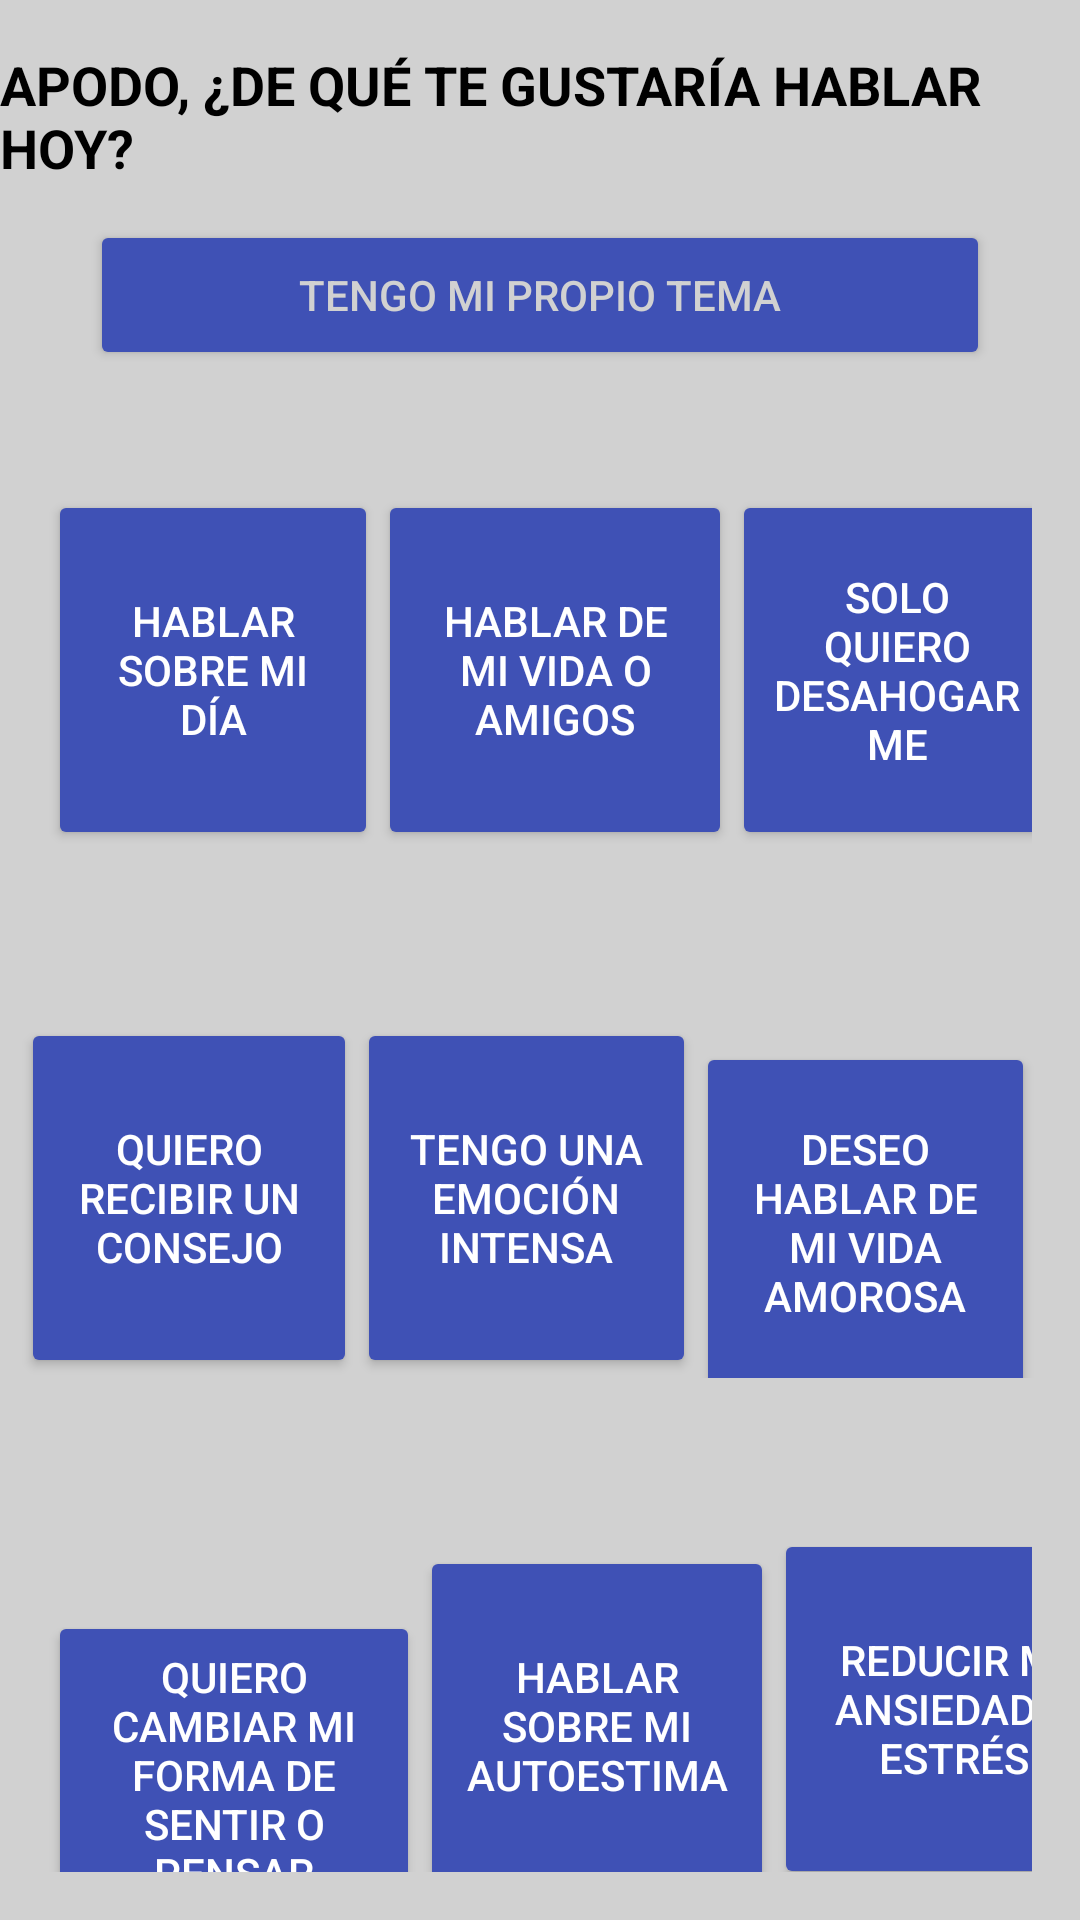

Android layout source for this screen:
<!-- AndroidManifest.xml: application theme Theme.Cryhstal -->
<!-- res/layout/activity_chatbot2.xml -->
<?xml version="1.0" encoding="utf-8"?>
<LinearLayout xmlns:android="http://schemas.android.com/apk/res/android"
    xmlns:app="http://schemas.android.com/apk/res-auto"
    xmlns:tools="http://schemas.android.com/tools"
    android:layout_width="match_parent"
    android:layout_height="match_parent"
    android:orientation="vertical"
    android:layout_gravity="center_vertical"
    android:background="@color/fondo1"
    tools:context=".Chatbot">

    
    <TextView
        android:id="@+id/titulo"
        android:layout_width="wrap_content"
        android:layout_height="wrap_content"
        android:layout_gravity="center"
        android:layout_marginTop="16dp"
        android:text="APODO, ¿DE QUÉ TE GUSTARÍA HABLAR HOY?"
        android:textColor="@color/black"
        android:textSize="18sp"
        android:textStyle="bold"/>

    
    <Button
        android:id="@+id/btn_propio_tema"
        android:layout_width="300dp"
        android:layout_height="50dp"
        android:backgroundTint="#3F51B5"
        android:layout_gravity="center"
        android:text="TENGO MI PROPIO TEMA"
        android:textColor="@color/fondo1"
        android:layout_marginTop="12dp"/>

    
    <LinearLayout
        android:layout_width="wrap_content"
        android:layout_height="wrap_content"
        android:layout_gravity="center_horizontal"
        android:layout_marginTop="24dp"
        android:columnCount="3"
        android:orientation="horizontal"
        android:padding="16dp"
        android:rowCount="3"
        app:layout_constraintEnd_toEndOf="parent"
        app:layout_constraintStart_toStartOf="parent"
        app:layout_constraintTop_toBottomOf="@id/btn_propio_tema">

        
        <Button
            android:layout_width="110dp"
            android:layout_height="120dp"
            android:backgroundTint="#3F51B5"
            android:layout_gravity="center_horizontal"
            android:text="HABLAR SOBRE MI DÍA"
            android:textColor="@color/white" />

        
        <Button
            android:layout_width="118dp"
            android:layout_height="120dp"
            android:backgroundTint="#3F51B5"
            android:layout_gravity="center_horizontal"
            android:text="HABLAR DE MI VIDA O AMIGOS"
            android:textColor="@color/white" />

        
        <Button
            android:layout_width="110dp"
            android:layout_height="120dp"
            android:backgroundTint="#3F51B5"
            android:layout_gravity="center_horizontal"
            android:text="SOLO QUIERO DESAHOGARME"
            android:textColor="@color/white" />

        


    </LinearLayout>

    <LinearLayout
        android:layout_width="378dp"
        android:layout_height="wrap_content"
        android:layout_gravity="center"
        android:layout_marginTop="24dp"
        android:columnCount="3"
        android:orientation="horizontal"
        android:padding="16dp"
        android:rowCount="3"
        app:layout_constraintEnd_toEndOf="parent"
        app:layout_constraintStart_toStartOf="parent"
        app:layout_constraintTop_toBottomOf="@id/btn_propio_tema">

        
        <Button
            android:layout_width="112dp"
            android:layout_height="120dp"
            android:layout_gravity="center"
            android:backgroundTint="#3F51B5"
            android:text="QUIERO RECIBIR UN CONSEJO"
            android:textColor="@color/white" />

        
        <Button
            android:layout_width="113dp"
            android:layout_height="120dp"
            android:backgroundTint="#3F51B5"
            android:text="TENGO UNA EMOCIÓN INTENSA"
            android:textColor="@color/white" />

        
        <Button
            android:layout_width="113dp"
            android:layout_height="120dp"
            android:backgroundTint="#3F51B5"
            android:text="DESEO HABLAR DE MI VIDA AMOROSA"
            android:textColor="@color/white" />

    </LinearLayout>

    <LinearLayout
        android:id="@+id/grid_botones"
        android:layout_width="wrap_content"
        android:layout_height="wrap_content"
        android:layout_gravity="center"
        android:layout_marginTop="24dp"
        android:columnCount="3"
        android:orientation="horizontal"
        android:padding="16dp"
        android:rowCount="3"
        app:layout_constraintEnd_toEndOf="parent"
        app:layout_constraintStart_toStartOf="parent"
        app:layout_constraintTop_toBottomOf="@id/btn_propio_tema">


        <Button
            android:layout_width="124dp"
            android:layout_height="109dp"
            android:backgroundTint="#3F51B5"
            android:text="QUIERO CAMBIAR MI FORMA DE SENTIR O PENSAR"
            android:textColor="@color/white" />

        <Button
            android:layout_width="118dp"
            android:layout_height="120dp"
            android:backgroundTint="#3F51B5"
            android:text="HABLAR SOBRE MI AUTOESTIMA"
            android:textColor="@color/white" />

        
        <Button
            android:layout_width="120dp"
            android:layout_height="120dp"
            android:layout_gravity="center"
            android:backgroundTint="#3F51B5"
            android:text="REDUCIR MI ANSIEDAD O ESTRÉS"
            android:textColor="@color/white" />

    </LinearLayout>
</LinearLayout>
<!-- resources referenced by this layout -->
<resources>
  <color name="black">#FF000000</color>
  <color name="fondo1">#D1D1D1</color>
  <color name="white">#FFFFFFFF</color>
  <style name="Theme.Cryhstal" parent="Base.Theme.Cryhstal" />
  <style name="Base.Theme.Cryhstal" parent="Theme.Material3.DayNight.NoActionBar">
          
          
      </style>
</resources>
